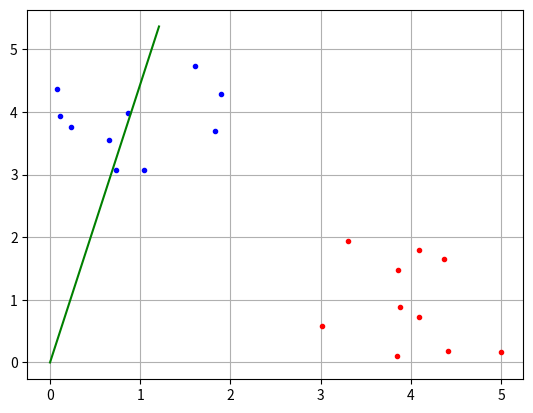

The script that saved this image:
'''
Objective: do a little bit of practice with the book "Make Your Own Neural Network", by Tariq Rashid. basically, this code will be from the first part.
'''

# PAGE 19
import numpy as np
import matplotlib.pyplot as plt


# just gonna generate a few points to imitate the image seen

def genPts(n=10,center=(0,0),radius=1.0):
    ''' create n number of (x,y) pts centered at a point, with a given radius) '''
    assert type(n) ==int,"n must be integer"
    assert len(center)==2,"center must be (x,y) coordinate tuple"
    assert float(radius)>0.0,"radius must be greater than zero"

    x=center[0]+(np.random.rand(n)-0.5)*2*float(radius)
    y=center[1]+(np.random.rand(n)-0.5)*2*float(radius)
    return np.array([x,y]).transpose()

caterpillars=genPts(center=(1,4))
ladybirds=genPts(center=(4,1))

# learning parameters
lr = 0.01
# initialize angle of guess
a=0.25 # will just express the angle as a slope

length=5.5

print('iter, estimate, error, d_a, new a')
for i,ipair in enumerate(np.row_stack((caterpillars,ladybirds))):
    # import ipdb; ipdb.set_trace()
    # for each training example, modify variable 'a'
    estimate=a*ipair[0]
    err = estimate-ipair[1]
    d_a=lr*(err/ipair[0])
    a+=-d_a
    print('Iter{}: {}, {:.2f}, {:.2f}, {:.2f}, {:.2f}'.format(i,np.round(ipair,2),estimate,err,d_a,a) )


divline=np.array([[0,0],[length*np.cos(a),length*np.sin(a)]])
plt.plot(caterpillars[:,0],caterpillars[:,1],'b.')
plt.plot(ladybirds[:,0],ladybirds[:,1],'r.')
plt.plot(divline[:,0],divline[:,1],'g-')
plt.grid()
plt.show()
